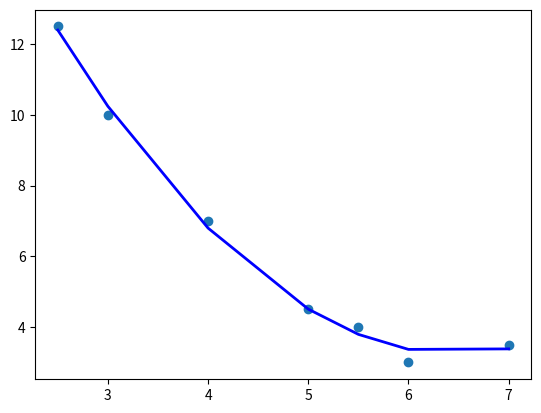

Write the Python code that produced this figure.
import numpy as np
from numpy.linalg import inv 
import matplotlib.pyplot as plt

def quadraticRegression(x, y):
  n = len(x)
  
  qm = np.poly1d(np.polyfit(x, y, 2))
  y_pred = qm(x)
  
  ss_tot = 0
  ss_res = 0
  mean_y = sum(y)/n

  for i in range(n):
    ss_tot += (y[i] - mean_y) ** 2
    ss_res += (y[i] - y_pred[i]) ** 2
  r2 = 1 - (ss_res/ss_tot)
  print("R2 Score")
  print(r2)

  plt.scatter(x, y)
  plt.plot(x, y_pred, c='blue', linewidth=2)
  plt.show()

quadraticRegression(
  [2.50, 3, 4, 5, 5.5, 6, 7],
  [12.5, 10, 7, 4.50, 4, 3, 3.5]
)
